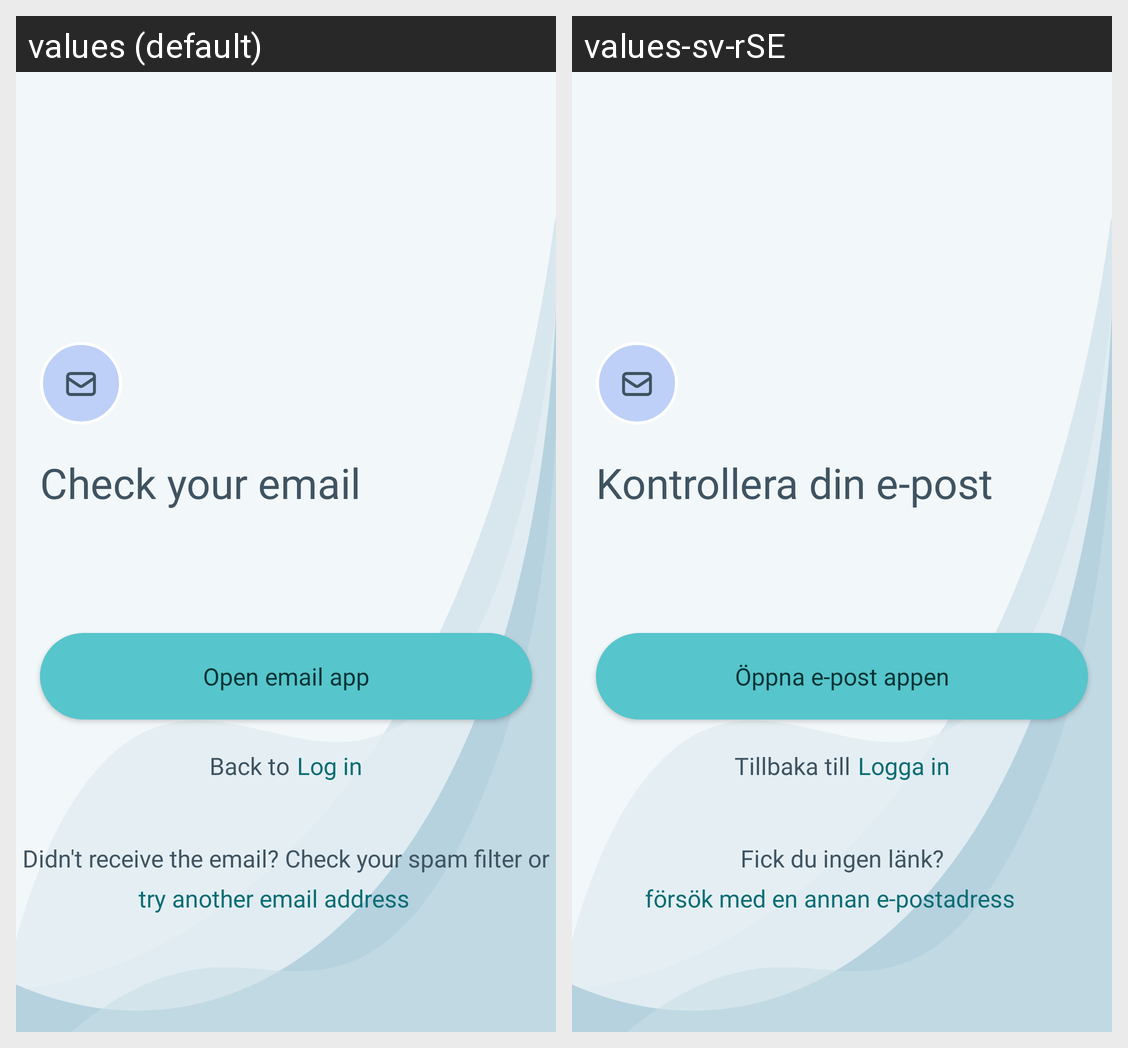

The same Android screen rendered under two of its app's locales, left to right. List the strings drawn on it with the default value and each locale's translation.
Android screen res/layout/fragment_check_your_email.xml rendered under 2 locales, left to right: values (default), values-sv-rSE. Device: Nexus 5 (rendered at 1080×1920; each locale shown at half size, 540×960, under a caption strip naming it); theme Theme.Dentify.
Strings drawn on this screen, with the default value and each locale's value (text and hints the layout hard-codes, and strings that could not be matched under every locale, appear in the picture but are not listed):

check_your_email
  values: Check your email
  values-sv-rSE: Kontrollera din e-post

open_email_app
  values: Open email app
  values-sv-rSE: Öppna e-post appen

didn_t_receive_the_email
  values: Didn't receive the email? Check your spam filter or
  values-sv-rSE: Fick du ingen länk?

click_to_resend
  values: try another email address
  values-sv-rSE: försök med en annan e-postadress

back_to
  values: Back to
  values-sv-rSE: Tillbaka till

log_in_button
  values: Log in
  values-sv-rSE: Logga in
